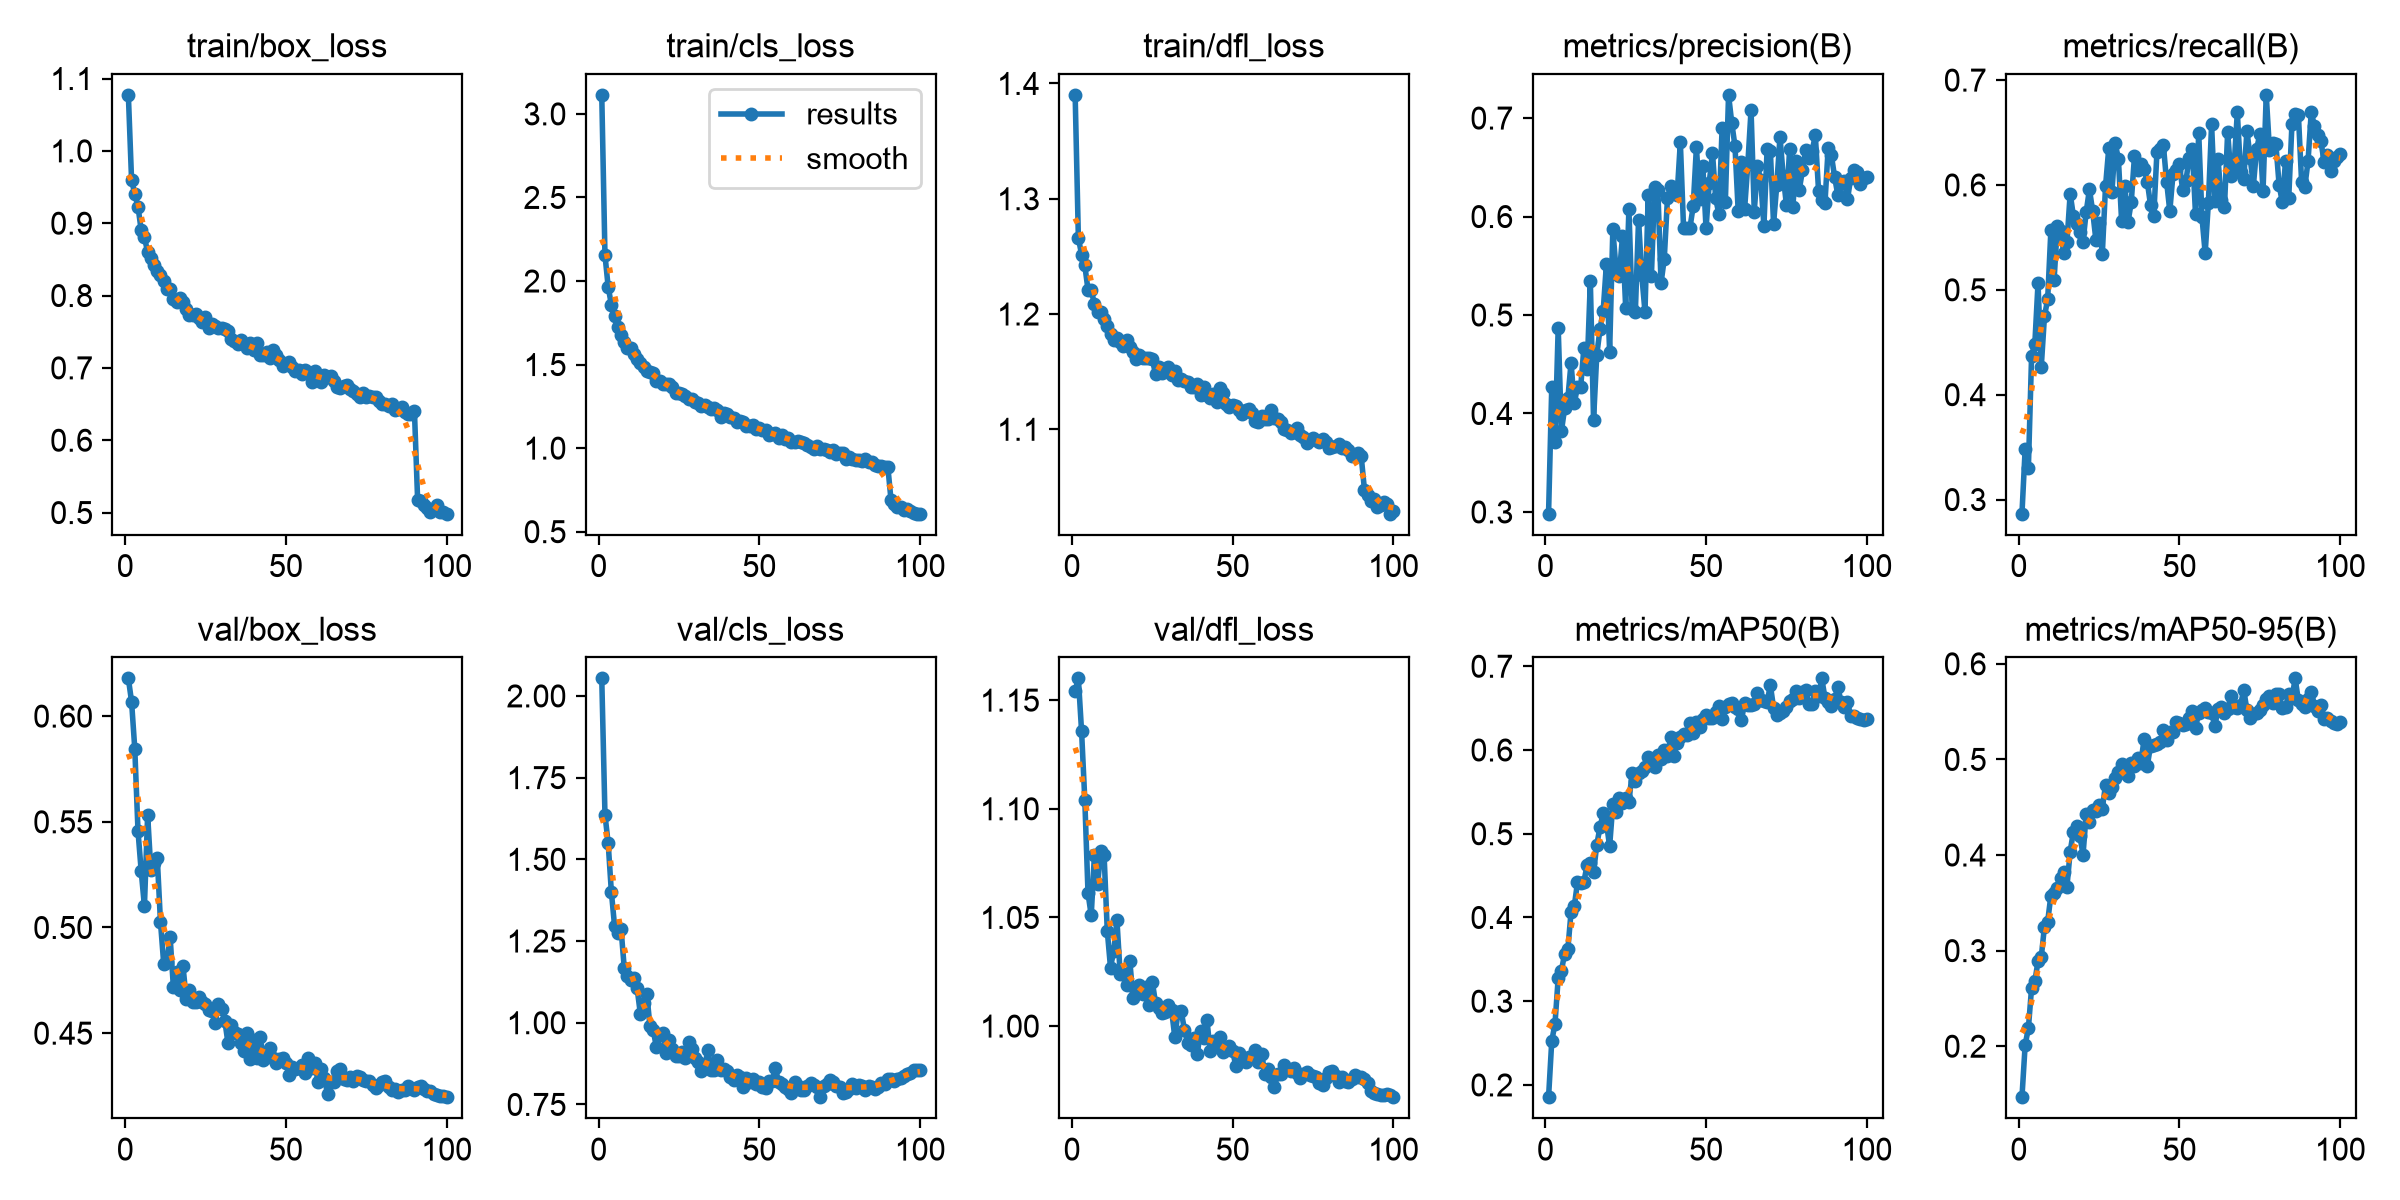

Source data for this figure (header and first rows):
epoch, time, train/box_loss, train/cls_loss, train/dfl_loss, metrics/precision(B), metrics/recall(B), metrics/mAP50(B), metrics/mAP50-95(B), val/box_loss, val/cls_loss, val/dfl_loss, lr/pg0, lr/pg1, lr/pg2
1, 412.8, 1.077, 3.114, 1.39, 0.2982, 0.2865, 0.1853, 0.1467, 0.6179, 2.054, 1.154, 0.0001586, 0.0001586, 0.0001586
2, 816.9, 0.9597, 2.155, 1.266, 0.4273, 0.3485, 0.2526, 0.2016, 0.6068, 1.637, 1.16, 0.0003141, 0.0003141, 0.0003141
3, 1222, 0.9404, 1.964, 1.252, 0.3712, 0.3303, 0.2729, 0.2188, 0.5846, 1.549, 1.136, 0.0004665, 0.0004665, 0.0004665
4, 1626, 0.923, 1.858, 1.242, 0.487, 0.4373, 0.3278, 0.2613, 0.5457, 1.399, 1.104, 0.0004619, 0.0004619, 0.0004619
5, 2024, 0.89, 1.793, 1.221, 0.3821, 0.4481, 0.3367, 0.2677, 0.5266, 1.295, 1.061, 0.0004572, 0.0004572, 0.0004572
6, 2409, 0.8812, 1.726, 1.22, 0.4052, 0.5064, 0.3563, 0.2889, 0.5101, 1.273, 1.051, 0.0004524, 0.0004524, 0.0004524
7, 2792, 0.8596, 1.675, 1.209, 0.4153, 0.4262, 0.3619, 0.2929, 0.5533, 1.288, 1.079, 0.0004477, 0.0004477, 0.0004477
8, 3174, 0.8517, 1.635, 1.202, 0.4514, 0.4746, 0.4065, 0.3252, 0.5271, 1.168, 1.065, 0.000443, 0.000443, 0.000443
9, 3557, 0.8424, 1.599, 1.202, 0.4101, 0.4911, 0.4133, 0.3304, 0.5303, 1.144, 1.081, 0.0004383, 0.0004383, 0.0004383
10, 3953, 0.8345, 1.597, 1.196, 0.4273, 0.5567, 0.4419, 0.3576, 0.5328, 1.132, 1.079, 0.0004336, 0.0004336, 0.0004336
11, 4341, 0.8282, 1.565, 1.19, 0.4272, 0.5097, 0.4407, 0.3605, 0.5024, 1.136, 1.044, 0.0004289, 0.0004289, 0.0004289
12, 4721, 0.8195, 1.532, 1.183, 0.4668, 0.5605, 0.4428, 0.3653, 0.4829, 1.106, 1.027, 0.0004242, 0.0004242, 0.0004242
13, 5100, 0.8095, 1.51, 1.178, 0.4454, 0.556, 0.4626, 0.3759, 0.4839, 1.028, 1.035, 0.0004195, 0.0004195, 0.0004195
14, 5478, 0.8097, 1.487, 1.179, 0.5341, 0.5355, 0.4653, 0.3827, 0.4953, 1.06, 1.049, 0.0004147, 0.0004147, 0.0004147
15, 5866, 0.7956, 1.462, 1.175, 0.3933, 0.5453, 0.4537, 0.367, 0.472, 1.088, 1.024, 0.00041, 0.00041, 0.00041
16, 6247, 0.7911, 1.454, 1.172, 0.4596, 0.5917, 0.4869, 0.4036, 0.479, 0.9901, 1.024, 0.0004053, 0.0004053, 0.0004053
17, 6628, 0.7966, 1.447, 1.178, 0.4853, 0.5706, 0.5076, 0.4243, 0.4706, 0.9783, 1.019, 0.0004006, 0.0004006, 0.0004006
18, 7008, 0.7913, 1.404, 1.171, 0.5043, 0.5625, 0.5244, 0.4302, 0.4819, 0.9251, 1.03, 0.0003959, 0.0003959, 0.0003959
19, 7389, 0.7819, 1.401, 1.167, 0.5518, 0.5552, 0.5132, 0.4203, 0.466, 0.9628, 1.013, 0.0003912, 0.0003912, 0.0003912
20, 7766, 0.7726, 1.382, 1.161, 0.4627, 0.546, 0.485, 0.4003, 0.4706, 0.9697, 1.016, 0.0003865, 0.0003865, 0.0003865
21, 8143, 0.7728, 1.381, 1.164, 0.5868, 0.5747, 0.5351, 0.4432, 0.4649, 0.9083, 1.019, 0.0003818, 0.0003818, 0.0003818
22, 8524, 0.7749, 1.385, 1.162, 0.546, 0.5959, 0.5264, 0.4347, 0.4647, 0.9466, 1.015, 0.000377, 0.000377, 0.000377
23, 8899, 0.7687, 1.363, 1.161, 0.5399, 0.575, 0.5424, 0.4466, 0.4673, 0.9209, 1.018, 0.0003723, 0.0003723, 0.0003723
24, 9283, 0.7629, 1.328, 1.162, 0.58, 0.5477, 0.5363, 0.4457, 0.465, 0.898, 1.01, 0.0003676, 0.0003676, 0.0003676
25, 9675, 0.7701, 1.333, 1.161, 0.5073, 0.5639, 0.5429, 0.4521, 0.4638, 0.8991, 1.02, 0.0003629, 0.0003629, 0.0003629
26, 10059, 0.7549, 1.323, 1.148, 0.6076, 0.5342, 0.5382, 0.4485, 0.4607, 0.9096, 1.011, 0.0003582, 0.0003582, 0.0003582
27, 10445, 0.7601, 1.311, 1.154, 0.5066, 0.5987, 0.5721, 0.4738, 0.4603, 0.893, 1.008, 0.0003535, 0.0003535, 0.0003535
28, 10829, 0.7573, 1.293, 1.148, 0.5032, 0.6348, 0.5625, 0.4653, 0.4546, 0.941, 1.006, 0.0003488, 0.0003488, 0.0003488
29, 11211, 0.7545, 1.294, 1.151, 0.5965, 0.5933, 0.5728, 0.471, 0.4639, 0.9182, 1.007, 0.0003441, 0.0003441, 0.0003441
30, 11594, 0.7558, 1.279, 1.154, 0.5404, 0.6398, 0.5746, 0.481, 0.4613, 0.8934, 1.01, 0.0003393, 0.0003393, 0.0003393
31, 11977, 0.754, 1.268, 1.147, 0.5033, 0.6251, 0.5792, 0.4873, 0.456, 0.8788, 1.007, 0.0003346, 0.0003346, 0.0003346
32, 12361, 0.7512, 1.252, 1.151, 0.6214, 0.5658, 0.5912, 0.4951, 0.4452, 0.852, 0.9949, 0.0003299, 0.0003299, 0.0003299
33, 12743, 0.7404, 1.256, 1.143, 0.5399, 0.5991, 0.5845, 0.4859, 0.4539, 0.8629, 1.006, 0.0003252, 0.0003252, 0.0003252
34, 13129, 0.7373, 1.243, 1.144, 0.6305, 0.5646, 0.5793, 0.4822, 0.4506, 0.9163, 1.007, 0.0003205, 0.0003205, 0.0003205
35, 13536, 0.7331, 1.234, 1.142, 0.6274, 0.5835, 0.5946, 0.4963, 0.4496, 0.8544, 0.9984, 0.0003158, 0.0003158, 0.0003158
36, 13928, 0.7381, 1.242, 1.141, 0.5325, 0.6273, 0.5897, 0.4934, 0.4453, 0.8549, 0.9923, 0.0003111, 0.0003111, 0.0003111
37, 14311, 0.7335, 1.226, 1.137, 0.5571, 0.6145, 0.5999, 0.5018, 0.4416, 0.8848, 0.9913, 0.0003064, 0.0003064, 0.0003064
38, 14689, 0.727, 1.186, 1.137, 0.6189, 0.6197, 0.5931, 0.4965, 0.4499, 0.8549, 0.9946, 0.0003016, 0.0003016, 0.0003016
39, 15077, 0.7342, 1.208, 1.139, 0.6311, 0.6154, 0.616, 0.5212, 0.4376, 0.8582, 0.9872, 0.0002969, 0.0002969, 0.0002969
40, 15465, 0.7248, 1.204, 1.13, 0.627, 0.6031, 0.5934, 0.4935, 0.4469, 0.8524, 0.9979, 0.0002922, 0.0002922, 0.0002922
41, 15846, 0.7344, 1.187, 1.137, 0.622, 0.5809, 0.6085, 0.5142, 0.4381, 0.8347, 0.9947, 0.0002875, 0.0002875, 0.0002875
42, 16226, 0.7175, 1.179, 1.129, 0.6755, 0.5703, 0.6157, 0.5149, 0.4484, 0.8244, 1.003, 0.0002828, 0.0002828, 0.0002828
43, 16609, 0.7183, 1.159, 1.127, 0.5883, 0.6315, 0.619, 0.5162, 0.4374, 0.839, 0.9886, 0.0002781, 0.0002781, 0.0002781
44, 16995, 0.7226, 1.164, 1.131, 0.5888, 0.6341, 0.6176, 0.5179, 0.4413, 0.8352, 0.993, 0.0002734, 0.0002734, 0.0002734
45, 17383, 0.7132, 1.154, 1.123, 0.5888, 0.6378, 0.632, 0.531, 0.4429, 0.8037, 0.9916, 0.0002687, 0.0002687, 0.0002687
46, 17767, 0.7249, 1.132, 1.136, 0.6105, 0.6033, 0.6202, 0.52, 0.4384, 0.8314, 0.9949, 0.0002639, 0.0002639, 0.0002639
47, 18151, 0.7178, 1.134, 1.131, 0.6704, 0.575, 0.6329, 0.5288, 0.4358, 0.8178, 0.9882, 0.0002592, 0.0002592, 0.0002592
48, 18538, 0.7114, 1.137, 1.122, 0.6175, 0.6106, 0.6274, 0.5284, 0.4376, 0.8282, 0.9888, 0.0002545, 0.0002545, 0.0002545
49, 18923, 0.7027, 1.112, 1.119, 0.651, 0.6141, 0.6373, 0.5387, 0.438, 0.8118, 0.9908, 0.0002498, 0.0002498, 0.0002498
50, 19315, 0.7047, 1.12, 1.121, 0.588, 0.6196, 0.6417, 0.5385, 0.436, 0.8176, 0.9884, 0.0002451, 0.0002451, 0.0002451
51, 19701, 0.7087, 1.109, 1.12, 0.6345, 0.5951, 0.6379, 0.5361, 0.4304, 0.8048, 0.9817, 0.0002404, 0.0002404, 0.0002404
52, 20085, 0.7016, 1.109, 1.117, 0.6649, 0.6035, 0.6381, 0.5366, 0.434, 0.8011, 0.9876, 0.0002357, 0.0002357, 0.0002357
53, 20468, 0.6954, 1.081, 1.113, 0.6185, 0.6258, 0.6459, 0.5429, 0.4332, 0.8204, 0.9846, 0.000231, 0.000231, 0.000231
54, 20852, 0.6974, 1.086, 1.116, 0.6021, 0.6339, 0.6527, 0.5509, 0.4337, 0.8217, 0.9836, 0.0002262, 0.0002262, 0.0002262
55, 21233, 0.6919, 1.09, 1.118, 0.6902, 0.572, 0.6376, 0.5333, 0.4351, 0.8605, 0.9856, 0.0002215, 0.0002215, 0.0002215
56, 21613, 0.6966, 1.063, 1.115, 0.6145, 0.6492, 0.6515, 0.5485, 0.4311, 0.8201, 0.9859, 0.0002168, 0.0002168, 0.0002168
57, 22000, 0.6938, 1.077, 1.107, 0.7236, 0.5694, 0.6552, 0.5521, 0.438, 0.8124, 0.9888, 0.0002121, 0.0002121, 0.0002121
58, 22390, 0.6805, 1.057, 1.107, 0.695, 0.535, 0.6563, 0.5534, 0.4334, 0.8049, 0.9837, 0.0002074, 0.0002074, 0.0002074
59, 22771, 0.696, 1.062, 1.111, 0.6715, 0.583, 0.6508, 0.5498, 0.436, 0.7961, 0.9873, 0.0002027, 0.0002027, 0.0002027
60, 23151, 0.6841, 1.034, 1.109, 0.6056, 0.6577, 0.6489, 0.5485, 0.4269, 0.7844, 0.9778, 0.000198, 0.000198, 0.000198
... 40 more rows
